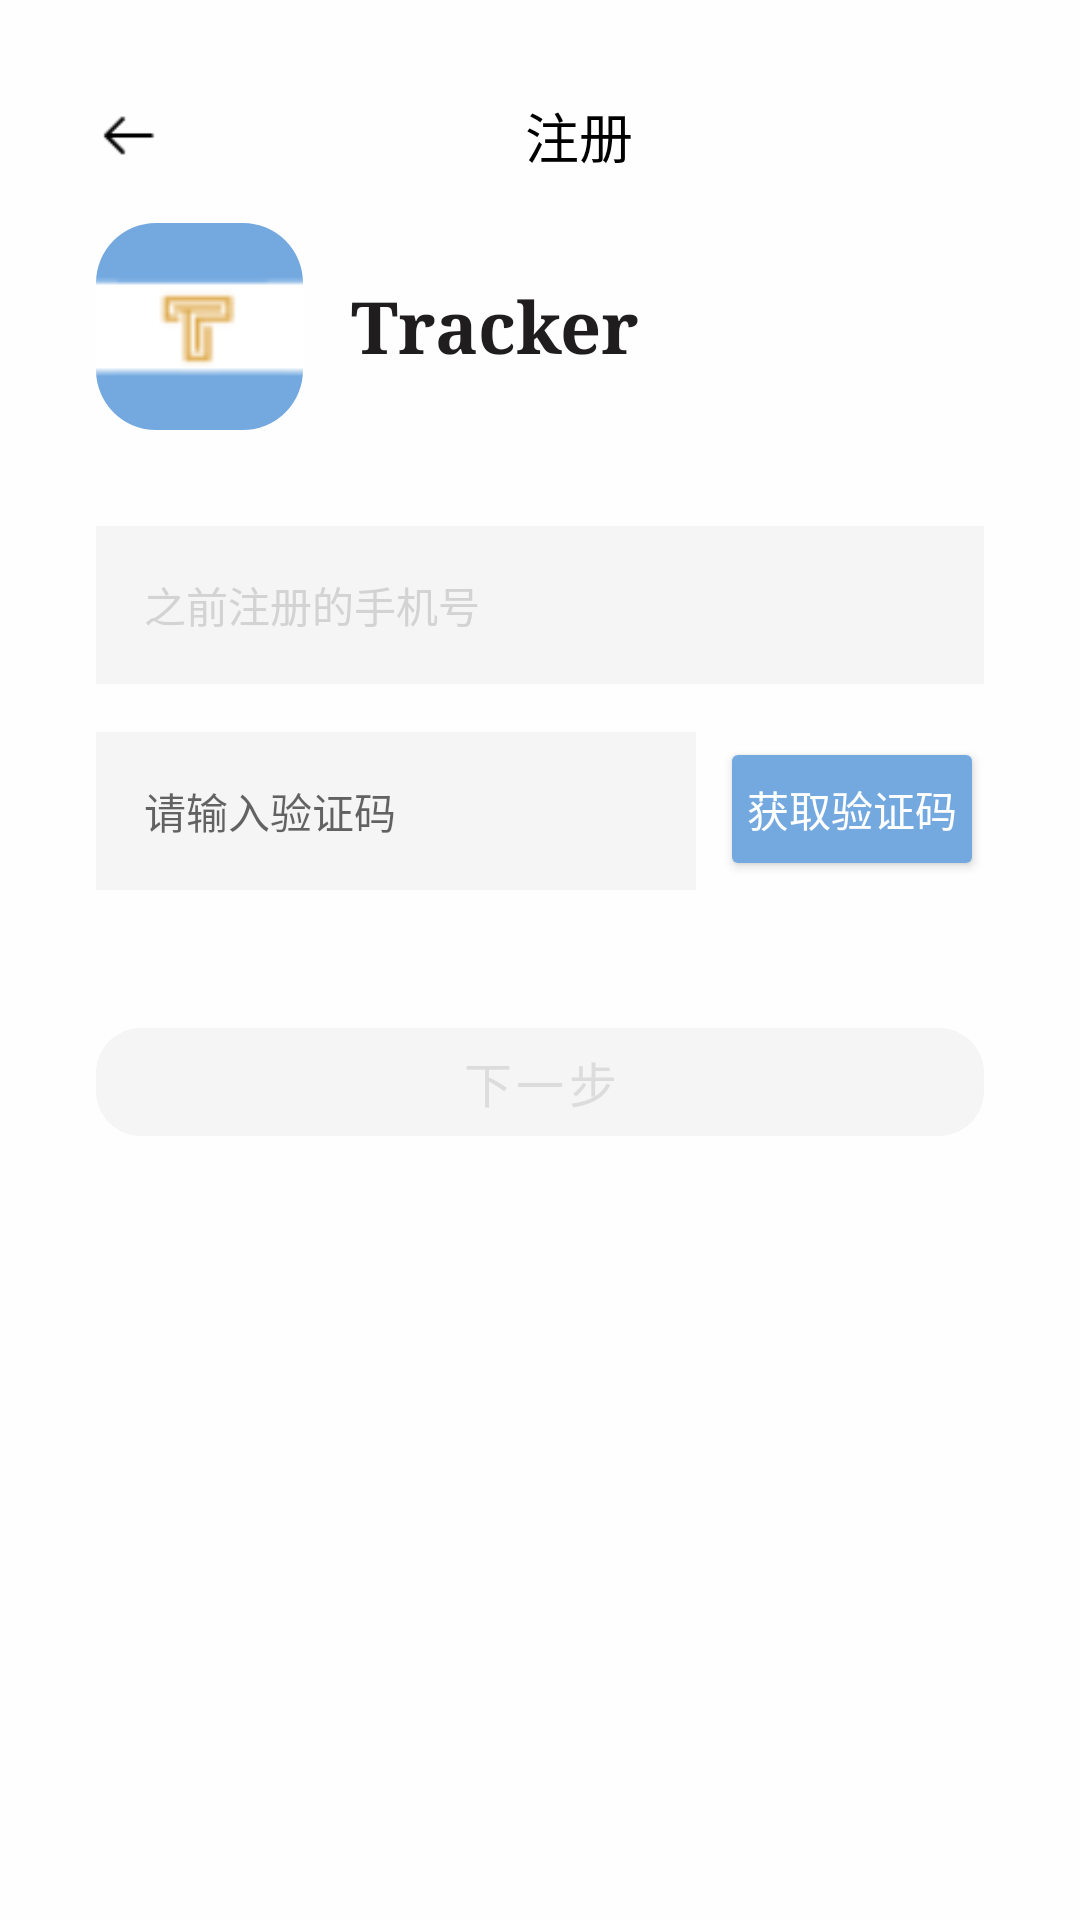

The Android layout XML behind this screen, and the referenced resources:
<!-- AndroidManifest.xml: application theme AppTheme -->
<!-- res/layout/activity_varification_code.xml -->
<?xml version="1.0" encoding="utf-8"?>
<LinearLayout xmlns:android="http://schemas.android.com/apk/res/android"
              xmlns:app="http://schemas.android.com/apk/res-auto"
              android:layout_width="match_parent"
              android:layout_height="match_parent"
              android:orientation="vertical"
              android:padding="32dp"
              android:background="@color/Argentina_white">

    
    <LinearLayout
            android:layout_width="match_parent"
            android:layout_height="wrap_content"
            android:orientation="horizontal"
            android:gravity="center_vertical">

        <ImageView
                android:id="@+id/backButton"
                android:layout_width="22dp"
                android:layout_height="match_parent"
                android:src="@drawable/ic_arrow_back"
                android:clickable="true"
                android:focusable="true"
                android:layout_marginEnd="16dp"/>

        <TextView
                android:layout_width="246dp"
                android:layout_height="wrap_content"
                android:text="注册"
                android:textSize="18sp"
                android:textColor="@color/black"
                android:gravity="center"
                android:layout_gravity="center"/>
    </LinearLayout>

    
    <LinearLayout
            android:layout_width="match_parent"
            android:layout_height="wrap_content"
            android:orientation="horizontal"
            android:gravity="center_vertical"
            android:layout_marginTop="16dp">

        <com.google.android.material.imageview.ShapeableImageView
                android:id="@+id/appLogo"
                android:layout_width="69dp"
                android:layout_height="69dp"
                android:src="@drawable/app_logo"
                app:shapeAppearanceOverlay="@style/RoundedCornersImage"
                android:clickable="true"
                android:layout_marginEnd="16dp"/>

        <TextView
                android:text="Tracker"
                android:layout_width="wrap_content"
                android:layout_height="wrap_content"
                android:fontFamily="serif"
                android:textSize="24sp"
                android:textStyle="bold"
                android:textColor="#1F1D1D"
                android:layout_gravity="center"/>
    </LinearLayout>

    
    <EditText
            android:id="@+id/phoneUneditableText"
            android:layout_width="match_parent"
            android:layout_height="wrap_content"
            android:hint="请输入手机号"
            android:inputType="phone"
            android:layout_marginTop="32dp"
            android:padding="16dp"
            android:background="@color/white_smoke"
            android:textSize="14sp"
            android:textColor="@color/midGrey"
            android:editable="false"
            android:text="之前注册的手机号"/>

    
    <LinearLayout
            android:layout_width="match_parent"
            android:layout_height="wrap_content"
            android:orientation="horizontal"
            android:layout_marginTop="16dp">

        <EditText
                android:id="@+id/verificationCodeEditText"
                android:layout_width="0dp"
                android:layout_height="wrap_content"
                android:layout_weight="1"
                android:hint="请输入验证码"
                android:inputType="number"
                android:padding="16dp"
                android:background="@color/white_smoke"
                android:textSize="14sp"
                android:maxLength="6"/>

        <Button
                android:id="@+id/getVerificationCodeButton"
                android:layout_width="wrap_content"
                android:layout_height="wrap_content"
                android:text="获取验证码"
                android:layout_marginStart="8dp"
                android:padding="8dp"
                android:backgroundTint="@color/Argentina_blue"
                android:textColor="@android:color/white"/>

    </LinearLayout>

    
    <LinearLayout
            android:layout_width="wrap_content"
            android:layout_height="wrap_content"
            android:orientation="horizontal"
            android:layout_marginTop="16dp"/>

    
    <com.google.android.material.button.MaterialButton
            android:id="@+id/nextButton"
            android:layout_width="match_parent"
            android:layout_height="wrap_content"
            android:text="下一步"
            android:layout_marginTop="24dp"
            app:shapeAppearanceOverlay="@style/RoundedCornersButton"
            app:backgroundTint="@color/white_smoke"
            android:textColor="@color/gains_boro"
            android:textSize="16sp"
            android:enabled="false"/>

</LinearLayout>
<!-- resources referenced by this layout -->
<resources>
  <color name="Argentina_blue">#74A9E0</color>
  <color name="Argentina_white">#fefefe</color>
  <color name="black">#FF000000</color>
  <color name="gains_boro">#DCDCDC</color>
  <color name="midGrey">#D3D3D3</color>
  <color name="white_smoke">#F5F5F5</color>
  <!-- drawable app_logo: png bitmap (drawable, 1813 bytes) -->
  <!-- drawable ic_arrow_back: png bitmap (drawable, 266 bytes) -->
  <style name="RoundedCornersButton">
          <item name="cornerFamily">rounded</item>
          <item name="cornerSize">15dp</item> 
      </style>
  <style name="RoundedCornersImage">
          <item name="cornerSize">20dp</item>
      </style>
  <style name="AppTheme" parent="Theme.MaterialComponents.Light.NoActionBar">
          <item name="android:statusBarColor">@android:color/white</item> 
          <item name="android:windowLightStatusBar">true</item> 
          <item name="colorControlActivated">#74A9E0</item> 
          <item name="colorAccent">#74A9E0</item> 
      </style>
</resources>
